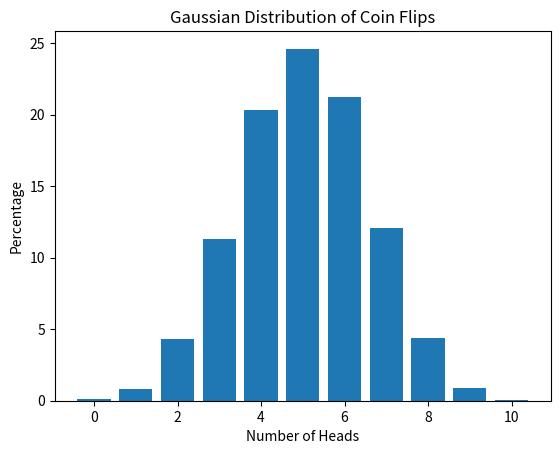

Reproduce this figure in Python.
import random
import matplotlib.pyplot as plt


def flip_coin(num_cases: int = 10000) -> dict:
    results = {i: 0 for i in range(11)}
    for _ in range(num_cases):
        heads = sum(1 for _ in range(10) if random.random() < 0.5)
        results[heads] += 1
    for key in results:
        results[key] = (results[key] / num_cases) * 100
    return results


def draw_gaussian_distribution_graph(coin_flip_results: dict) -> None:
    number_of_heads = list(coin_flip_results.keys())
    percentage_of_cases = list(coin_flip_results.values())
    plt.bar(number_of_heads, percentage_of_cases)
    plt.xlabel("Number of Heads")
    plt.ylabel("Percentage")
    plt.title("Gaussian Distribution of Coin Flips")
    plt.show()


coin_flip_results = flip_coin()
draw_gaussian_distribution_graph(coin_flip_results)
